Run: headless pygame with SDL's dummy video driver; simulated clock (each Clock.tick advances the game by its frame time, no real sleeping); random seed 0; keys injected as events and as key.get_pressed() state; no mouse input.
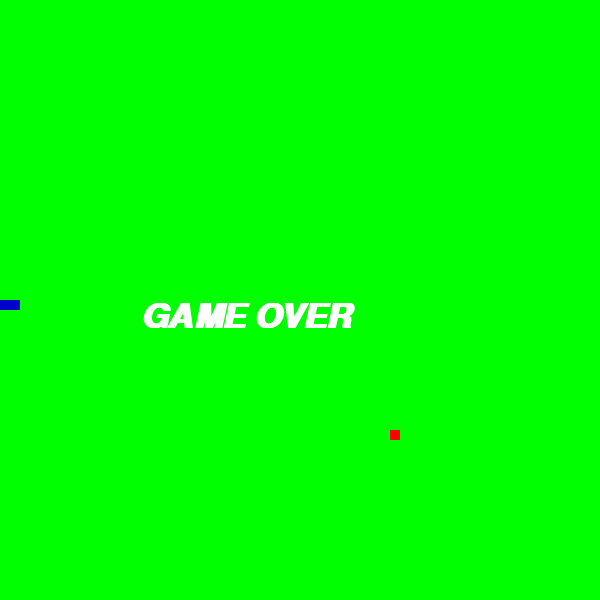
Frame 1 of 1 · flips 1–60 · no input (game ended)

The pygame program that drew these frames:

import pygame
from pygame.locals import *
import random
import time

WINDOWS_WIDTH = 600
WINDOWS_HEIGHT = 600
POS_INICIAL_Y = WINDOWS_HEIGHT/2 #PARA FICAR NO MEIO DA TELA
POS_INICIAL_X = WINDOWS_WIDTH/2 #PARA FICAR NO MEIO DA TELA
BLOCK = 10

pygame.font.init()
fonte = pygame.font.SysFont('Franklin Gothic Medium', 35, True, True)

pontos = 0
velocidade = 12

def game_over():
    fonte = pygame.font.SysFont('arial', 50, True, True)
    game_over = 'GAME OVER'
    text_over = fonte.render(game_over, True, (255,255,255))
    window.blit(text_over,(140,300))
    pygame.display.update()
    time.sleep(4)
    pygame.quit()
    quit()

pygame.display.set_caption('Snake Game')

#confere se a cobra ta na janela
def verifica_margens(pos):
    if 0 <= pos[0] < WINDOWS_WIDTH and  0 <= pos[1] < WINDOWS_HEIGHT:
        return False
    else:
        return True
    
def gera_pos():
    x = random.randint(0, WINDOWS_WIDTH)
    y = random.randint(0, WINDOWS_HEIGHT)
    return x // BLOCK * BLOCK , y // BLOCK * BLOCK

def colisao(pos1, pos2):
    return pos1 == pos2


pygame.init()
window = pygame.display.set_mode((WINDOWS_HEIGHT, WINDOWS_WIDTH))

cobra_pos = [(POS_INICIAL_X,POS_INICIAL_Y), (POS_INICIAL_X + BLOCK, POS_INICIAL_Y), (POS_INICIAL_X + 2 * BLOCK, POS_INICIAL_Y)]
cobra_surface = pygame.Surface((BLOCK, BLOCK))
cobra_surface.fill((0,0,205))
direcao = K_LEFT

maca_surface = pygame.Surface((BLOCK, BLOCK))
maca_surface.fill((255,0,0))
maca_pos = gera_pos()

pedra_pos = []
pedra_surface = pygame.Surface((BLOCK, BLOCK))
pedra_surface.fill((0,0,0))

while True:
    pygame.time.Clock().tick(velocidade)
    window.fill((0, 255, 0))

    mensagem = f'Pontos: {pontos }'
    texto = fonte.render(mensagem, True, (255,255,255))

    for evento in pygame.event.get():

        if evento.type == QUIT:
            pygame.quit()
            quit()

        elif evento.type == KEYDOWN:
            if evento.key in  [K_UP, K_DOWN, K_LEFT, K_RIGHT]:
                if evento.key == K_UP and direcao == K_DOWN:
                    continue
                elif evento.key == K_DOWN and direcao == K_UP:
                    continue
                elif evento.key == K_LEFT and direcao == K_RIGHT:
                    continue
                elif evento.key == K_RIGHT and direcao == K_LEFT:
                    continue
                
                direcao = evento.key

    window.blit(maca_surface, maca_pos)

    if (colisao(cobra_pos[0], maca_pos)):
        cobra_pos.append((-10, -10))
        maca_pos = gera_pos()
        pedra_pos.append(gera_pos())
        pontos += 1
        if pontos % 3 ==0:
            velocidade += 2

    for pos in pedra_pos:
        if colisao(cobra_pos[0], pos):
            game_over()
        window.blit(pedra_surface, pos)

    for pos in cobra_pos:
        window.blit(cobra_surface, pos)

    for i in range(len(cobra_pos)-1,0, -1):
        if colisao(cobra_pos[0], cobra_pos[i]):
            game_over()
        cobra_pos[i] = cobra_pos[i - 1]

    if verifica_margens(cobra_pos[0]):
        game_over()

#movimentação lateral e horizontal
    if direcao == K_RIGHT:
        cobra_pos[0] = cobra_pos[0][0] + BLOCK, cobra_pos[0][1] #movimentação para a direita
    elif direcao == K_LEFT:
        cobra_pos[0] = cobra_pos[0][0] - BLOCK, cobra_pos[0][1] #movimentação para a esquerda
    elif direcao == K_UP:
        cobra_pos[0] = cobra_pos[0][0], cobra_pos[0][1] - BLOCK # movimentação para cima
    elif direcao == K_DOWN:
        cobra_pos[0] = cobra_pos[0][0], cobra_pos[0][1] + BLOCK # movimentação para baixo

    window.blit(texto,(420, 30))
    pygame.display.update()
